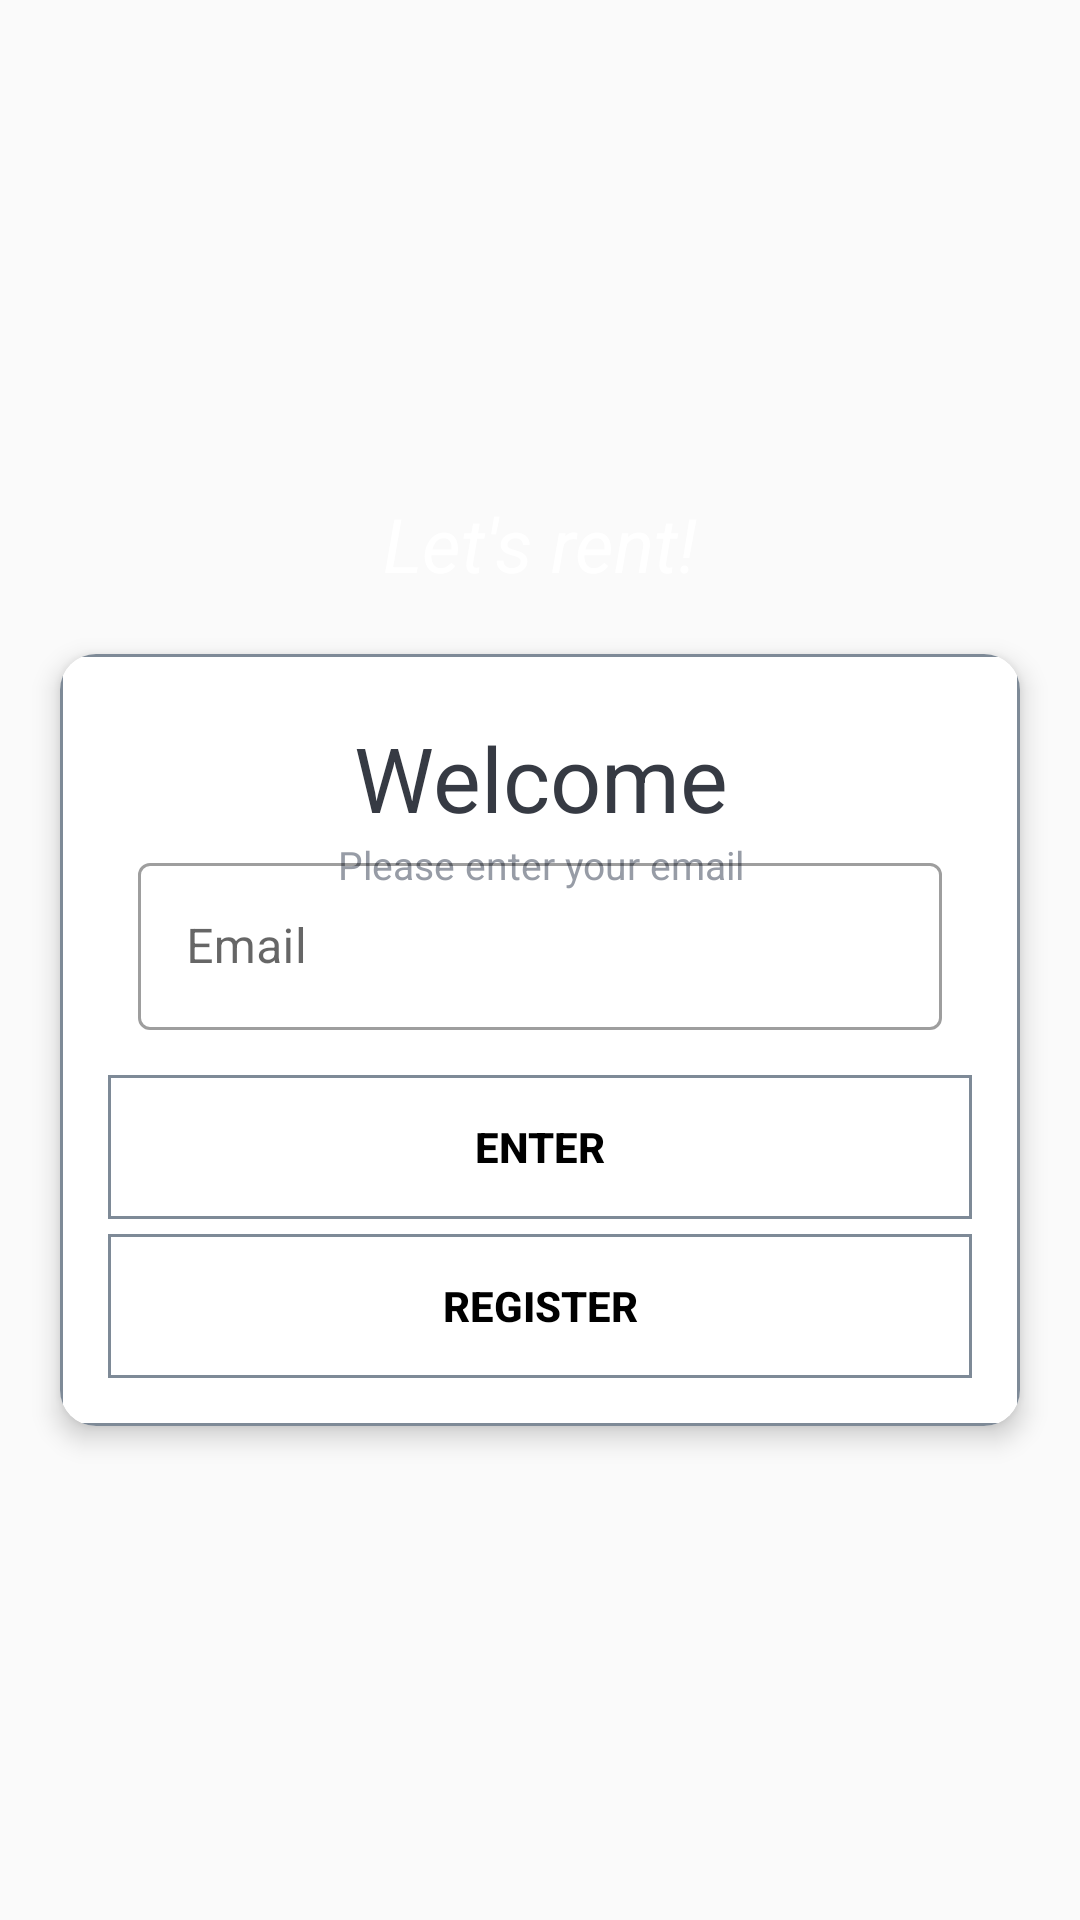

Layout XML and referenced resources for this Android screen:
<!-- AndroidManifest.xml: application theme AppTheme -->
<!-- res/layout/hello_activity.xml -->
<?xml version="1.0" encoding="utf-8"?>
<LinearLayout xmlns:android="http://schemas.android.com/apk/res/android"
    xmlns:app="http://schemas.android.com/apk/res-auto"
    xmlns:tools="http://schemas.android.com/tools"
    android:layout_width="match_parent"
    android:layout_height="match_parent"
    android:gravity="center"
    android:orientation="vertical"
    android:background="@drawable/background_image"
    tools:context=".activity.HelloActivity">

    <TextView
        android:id="@+id/textViewAppName"
        android:layout_width="match_parent"
        android:layout_height="wrap_content"
        android:gravity="center"
        android:text="@string/text_view_app_name"
        android:textSize="25sp"
        android:textStyle="italic"
        android:textColor="@android:color/white"
        android:layout_marginBottom="20dp"/>


    <androidx.cardview.widget.CardView
        android:layout_width="match_parent"
        android:layout_height="wrap_content"
        android:layout_marginStart="20dp"
        android:layout_marginEnd="20dp"
        android:background="@android:color/white"
        app:cardCornerRadius="12dp"
        app:cardElevation="5dp">

        <LinearLayout
            android:layout_width="match_parent"
            android:layout_height="wrap_content"
            android:orientation="vertical"
            android:background="@drawable/corner_layout_line"
            android:padding="16dp">

            <TextView
                android:layout_width="match_parent"
                android:layout_height="wrap_content"
                android:gravity="center"
                android:text="@string/text_view_welcome"
                android:layout_marginTop="5dp"
                android:textColor="#363A43"
                android:textSize="30sp"/>
            <TextView
                android:layout_width="match_parent"
                android:layout_height="wrap_content"
                android:gravity="center"
                android:layout_marginBottom="-15dp"
                android:text="@string/text_view_enter_email"
                android:textColor="#979CA6"
                android:textSize="13sp"/>

            <com.google.android.material.textfield.TextInputLayout
                android:layout_width="match_parent"
                android:layout_height="wrap_content"
                style="@style/Widget.MaterialComponents.TextInputLayout.OutlinedBox">

                <com.google.android.material.textfield.TextInputEditText
                    android:id="@+id/username"
                    android:layout_width="match_parent"
                    android:layout_height="wrap_content"
                    android:hint="@string/edit_text_hint_email"
                    android:textColorHint="#CDDC39"
                    android:layout_margin="10dp" />
            </com.google.android.material.textfield.TextInputLayout>

            <Button
                android:id="@+id/helloActivityBtnEnter"
                android:layout_width="match_parent"
                android:layout_height="wrap_content"
                android:layout_marginTop="5dp"
                android:background="@drawable/roundedbutton"
                android:text="@string/button_enter"
                android:textColor="#000"
                android:textStyle="bold"/>
            <Button
                android:id="@+id/helloActivityBtnRegister"
                android:layout_width="match_parent"
                android:layout_height="wrap_content"
                android:layout_marginTop="5dp"
                android:background="@drawable/roundedbutton"
                android:text="@string/button_register"
                android:textColor="#000"
                android:textStyle="bold"/>


        </LinearLayout>


    </androidx.cardview.widget.CardView>


</LinearLayout>
<!-- resources referenced by this layout -->
<resources>
  <!-- drawable corner_layout_line (drawable) -->
  <?xml version="1.0" encoding="UTF-8"?>
  <shape xmlns:android="http://schemas.android.com/apk/res/android"
      android:shape="rectangle">
      <solid android:color="#FFFFFF"/>
      <stroke android:width="1dp"
          android:color="#7e8a97" />
      <corners
          android:bottomRightRadius="0dp"
          android:bottomLeftRadius="0dp"
          android:topRightRadius="0dp"
          android:topLeftRadius="0dp"/>
  </shape>
  <!-- drawable roundedbutton (drawable) -->
  <?xml version="1.0" encoding="utf-8"?>
  <shape xmlns:android="http://schemas.android.com/apk/res/android"
      android:shape="rectangle">
      <solid android:color="#eeffffff" />
      <stroke android:width="1dp"
          android:color="#7e8a97" />
      <corners
          android:bottomRightRadius="0dp"
          android:bottomLeftRadius="0dp"
          android:topRightRadius="0dp"
          android:topLeftRadius="0dp"/>
  </shape>
  <string name="button_enter">Enter</string>
  <string name="button_register">Register</string>
  <string name="edit_text_hint_email">Email</string>
  <string name="text_view_app_name">Let\'s rent!</string>
  <string name="text_view_enter_email">Please enter your email</string>
  <string name="text_view_welcome">Welcome</string>
  <style name="AppTheme" parent="Theme.MaterialComponents.DayNight.DarkActionBar.Bridge">
          
          <item name="colorPrimary">@color/colorPrimary</item>
          <item name="colorPrimaryDark">@color/colorPrimaryDark</item>
          <item name="colorAccent">@color/colorAccent</item>
  
          
          <item name="colorSurface">#FFFFFF</item>
          <item name="materialCalendarStyle">@style/Widget.MaterialComponents.MaterialCalendar</item>
          <item name="materialCalendarFullscreenTheme">@style/ThemeOverlay.MaterialComponents.MaterialCalendar.Fullscreen</item>
          <item name="materialCalendarTheme">@style/ThemeOverlay.MaterialComponents.MaterialCalendar</item>
      </style>
  <color name="colorPrimary">#405D7C</color>
  <color name="colorPrimaryDark">#30475e</color>
  <color name="colorAccent">#03DAC5</color>
</resources>
